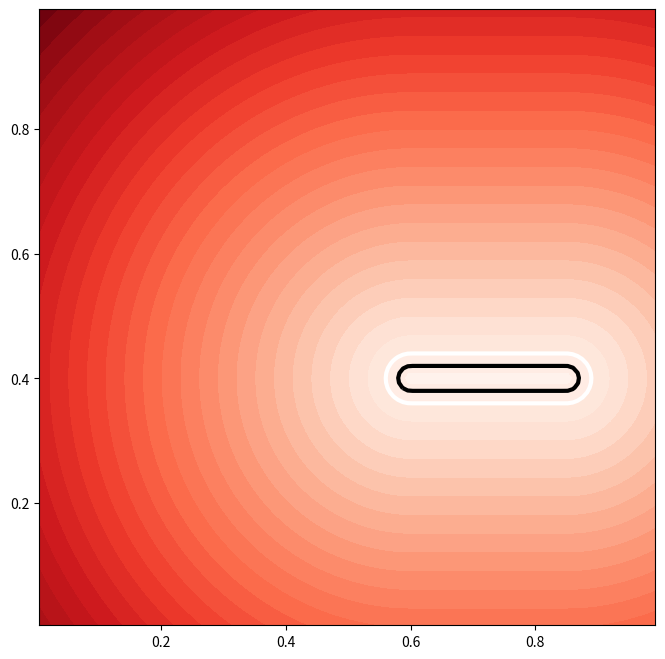

Reproduce this figure in Python.
import numpy as np
from matplotlib import pyplot as plt


def octopus_arm_level_set(
    inp_X,
    inp_Y,
    center_basal_x,
    distance_between_centers_x,
    center_y,
    r_basal,
    r_tip,
):
    """Gives the level set of an octopus like-arm"""
    # Horizontal octopus arm
    # 1. Basal circle
    # 2. Straight line above and below symmetry plane
    # 3. Tip circle
    # center_y = 0.5
    # r_basal = 0.1
    # r_tip = 0.05
    # distance_between_centers_x = 0.3
    # center_basal_x = 0.2
    center_tip_x = center_basal_x + distance_between_centers_x
    phi = 0.0 * inp_X

    basal_theta = np.arccos((r_basal - r_tip) / distance_between_centers_x)
    THETA = np.arctan2((inp_Y - center_y), (inp_X - center_basal_x))
    idx_one = np.abs(THETA) > basal_theta

    # In this region, the level set should be circle distance desu
    phi[idx_one] = (
        np.sqrt(
            (inp_X[idx_one] - center_basal_x) ** 2 + (inp_Y[idx_one] - center_y) ** 2
        )
        - r_basal
    )

    # Do for the smaller circle next
    THETA = np.arctan2((inp_Y - center_y), (inp_X - center_tip_x))
    idx_two = np.abs(THETA) < basal_theta
    phi[idx_two] = (
        np.sqrt((inp_X[idx_two] - center_tip_x) ** 2 + (inp_Y[idx_two] - center_y) ** 2)
        - r_tip
    )

    # Now shift FOR to the point of attachment and calculate distance to line
    attach_basal_x = center_basal_x + r_basal * np.cos(basal_theta)
    attach_basal_y = center_y + r_basal * np.sin(basal_theta)

    # in this shifted coordinates, the line is y = -cot(basal_theta)*x
    shifted_X = inp_X - attach_basal_x
    shifted_Y = inp_Y - attach_basal_y

    cot_basal_theta = 1.0 / np.tan(basal_theta)
    dist = (shifted_Y + cot_basal_theta * shifted_X) / np.sqrt(1 + cot_basal_theta**2)
    mask_idx = (inp_Y > center_y) & np.logical_not(np.logical_or(idx_one, idx_two))
    phi[mask_idx] = dist[mask_idx]

    # Do the same for down under
    attach_basal_x = center_basal_x + r_basal * np.cos(basal_theta)
    attach_basal_y = center_y - r_basal * np.sin(basal_theta)

    # in this shifted coordinates, the line is y = cot(basal_theta)*x
    shifted_X = inp_X - attach_basal_x
    shifted_Y = inp_Y - attach_basal_y

    dist = -(shifted_Y - cot_basal_theta * shifted_X) / np.sqrt(
        1 + cot_basal_theta**2
    )
    mask_idx = (inp_Y < center_y) & np.logical_not(np.logical_or(idx_one, idx_two))
    phi[mask_idx] = dist[mask_idx]

    return phi


def __internal_level_set_test(inp_X, inp_Y, phi_input):
    import scipy.sparse as spp

    del_x = inp_X[0, 1] - inp_X[0, 0]
    del_y = inp_Y[1, 0] - inp_Y[0, 0]
    print(del_x, del_y)
    grid_size = inp_X.shape
    mat_size = grid_size[0] * grid_size[1]
    grad_x = spp.diags([-1, 1], [-1, 1], shape=(mat_size, mat_size)) / 2.0 / del_x
    grad_y = (
        spp.diags([-1, 1], [-grid_size[1], grid_size[1]], shape=(mat_size, mat_size))
        / 2.0
        / del_y
    )
    phi_gradient = (
        (
            grad_x
            @ phi.reshape(
                -1,
            )
        )
        ** 2
        + (
            grad_y
            @ phi.reshape(
                -1,
            )
        )
        ** 2
    ).reshape(grid_size[0], grid_size[1])
    return np.sqrt(phi_gradient)


if __name__ == "__main__":
    n_points = 128
    del_x = 1.0 / float(n_points)
    x = np.linspace(0.5 * del_x, 1.0 - del_x, n_points)
    X, Y = np.meshgrid(x, x)

    fig = plt.figure(figsize=(8, 8))
    ax = fig.add_subplot(111)
    phi = octopus_arm_level_set(
        X,
        Y,
        center_basal_x=0.6,
        distance_between_centers_x=0.25,
        center_y=0.4,
        r_basal=0.04,
        r_tip=0.04,
    )
    activation_phi = octopus_arm_level_set(
        X,
        Y,
        center_basal_x=0.6,
        distance_between_centers_x=0.25,
        center_y=0.4,
        r_basal=0.02,
        r_tip=0.02,
    )

    # Level set of an ellipse
    phi_two = np.fliplr(phi)
    phi_ellipse = np.sqrt((X - 0.5) ** 2 / 0.1**2 + (Y - 0.6) ** 2 / 0.18**2) - 1

    idx = (phi > 0.0) * (phi_two > 0.0) * (phi_ellipse > 0.0)

    phi_new = 0.0 * X
    phi_new[idx] = phi[idx] + phi_two[idx] + phi_ellipse[idx]
    # ax.contour(X, Y, phi_new, levels=[0], colors="white", linewidths=3.0)
    # cont = ax.contourf(X, Y, phi_new, levels=30, cmap=plt.get_cmap("Reds"))

    # phi = Y + X
    # ax.contour(X, Y, phi, levels=[0], colors="white", linewidths=3.0)
    # cont = ax.contourf(X, Y, phi, levels=30, cmap=plt.get_cmap("Reds"))

    ax.contour(X, Y, phi, levels=[0], colors="white", linewidths=3.0)
    cont = ax.contourf(X, Y, phi, levels=30, cmap=plt.get_cmap("Reds"))
    ax.contour(X, Y, activation_phi, levels=[0], colors="black", linewidths=3.0)
    # phi =

    # phi_grad = __internal_level_set_test(X, Y, phi)
    # ax.contour(X, Y, phi_grad, levels=[0], colors="white", linewidths=3.0)
    # cont = ax.contourf(X[8:-8, 8:-8], Y[8:-8, 8:-8], phi_grad[8:-8, 8:-8], levels=30, cmap=plt.get_cmap("Reds"))
    # plt.colorbar(cont)

    ax.set_aspect("equal")
    plt.show()
